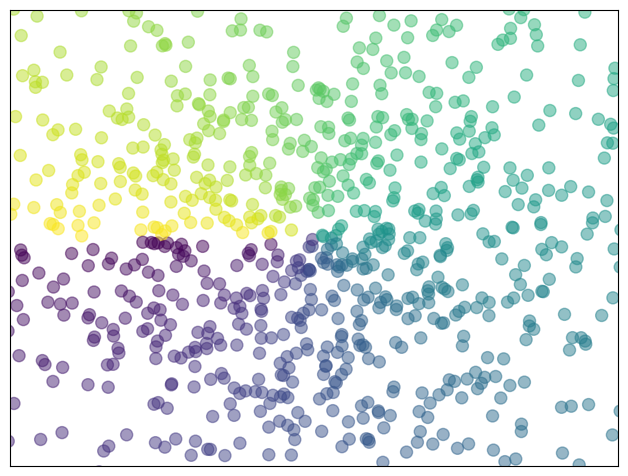

Reproduce this figure in Python.
# -----------------------------------------------------------------------------
# Copyright (c) 2015, Nicolas P. Rougier. All Rights Reserved.
# Distributed under the (new) BSD License. See LICENSE.txt for more info.
# -----------------------------------------------------------------------------
import numpy as np
import matplotlib.pyplot as plt

n = 1024
X = np.random.normal(0,1,n)
Y = np.random.normal(0,1,n)
T = np.arctan2(Y,X)

plt.axes([0.025,0.025,0.95,0.95])
plt.scatter(X,Y, s=75, c=T, alpha=.5)

plt.xlim(-1.5,1.5), plt.xticks([])
plt.ylim(-1.5,1.5), plt.yticks([])
# savefig('../figures/scatter_ex.png',dpi=48)
plt.show()
